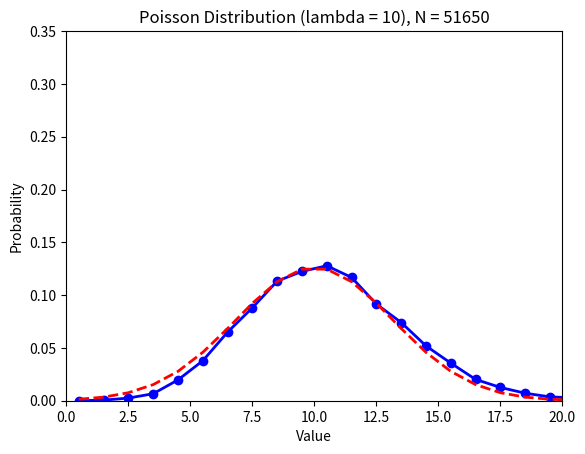

Recreate this plot in Python.
import numpy as np
import matplotlib.pyplot as plt
import matplotlib.animation as animation
from scipy.stats import poisson, norm

# Set the Poisson lambda value
lambda_val = 10

# Create an empty list to accumulate samples over time
samples_accumulated = []

# Set up the figure and axis for the animation
fig, ax = plt.subplots()

# Create an empty line for the Poisson histogram and the normal approximation
line1, = ax.plot([], [], 'bo-', lw=2, label='Poisson Histogram')
line2, = ax.plot([], [], 'r--', lw=2, label='Normal Approximation')

# Set labels and title
ax.set_xlabel('Value')
ax.set_ylabel('Probability')
ax.set_title('Poisson Distribution Converging to Normal (lambda = 10)')

# Initialize the animation
def init():
    ax.set_xlim(0, 20)
    ax.set_ylim(0, 0.35)
    line1.set_data([], [])
    line2.set_data([], [])
    return line1, line2

# Update function for each frame
def update(n):
    # Sample n new values from the Poisson distribution and accumulate them
    new_samples = np.random.poisson(lambda_val, size=n)
    samples_accumulated.extend(new_samples)
    
    # Histogram of accumulated samples (normalized)
    values, bins = np.histogram(samples_accumulated, bins=np.arange(0, 22), density=True)
    bin_centers = 0.5 * (bins[1:] + bins[:-1])
    
    # Normal approximation with mean = lambda and variance = lambda
    normal_approx = norm.pdf(bin_centers, loc=lambda_val, scale=np.sqrt(lambda_val))
    
    # Update the histogram line
    line1.set_data(bin_centers, values)
    
    # Update the normal approximation line
    line2.set_data(bin_centers, normal_approx)
    
    # Adjust the title to show current sample size
    ax.set_title(f'Poisson Distribution (lambda = {lambda_val}), N = {len(samples_accumulated)}')
    
    return line1, line2

# Create different sample sizes for the animation: start by adding 1 sample, then increase the number of samples
frames = np.concatenate([np.ones(100, dtype=int), np.arange(5, 105, 5), np.arange(10, 1001, 10)])

# Create the animation
ani = animation.FuncAnimation(fig, update, frames=frames, init_func=init, blit=True, repeat=False)

# Save the animation as a .gif using Pillow
ani.save('poisson_histogram_convergence2.gif', writer='pillow', fps=5)

plt.close()
